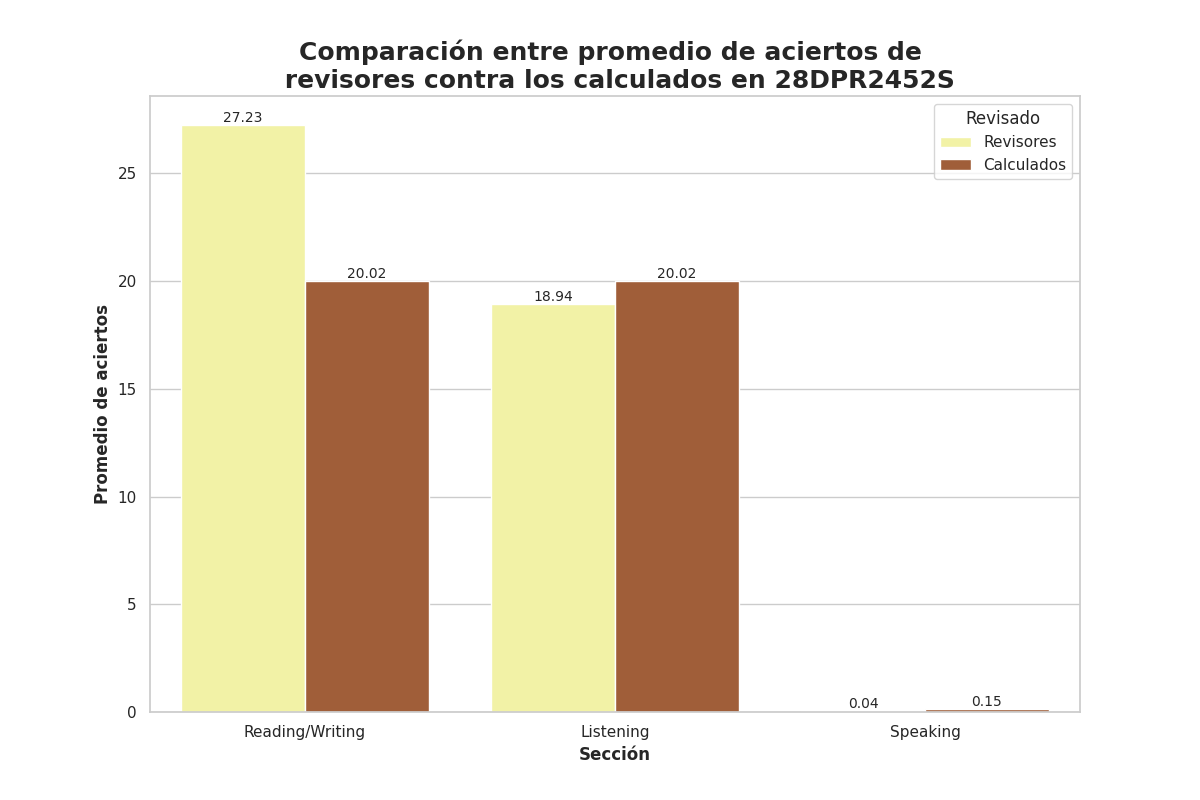

Values plotted in this chart, from the file beside it:
Seccion, Revisado, Aciertos
Reading/Writing, Revisores, 27.23
Reading/Writing, Calculados, 20.02
Listening, Revisores, 18.94
Listening, Calculados, 20.02
Speaking, Revisores, 0.04
Speaking, Calculados, 0.15
